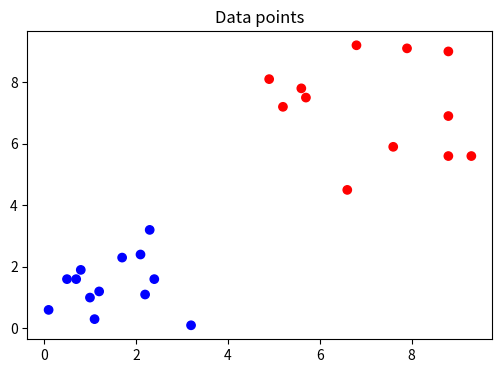
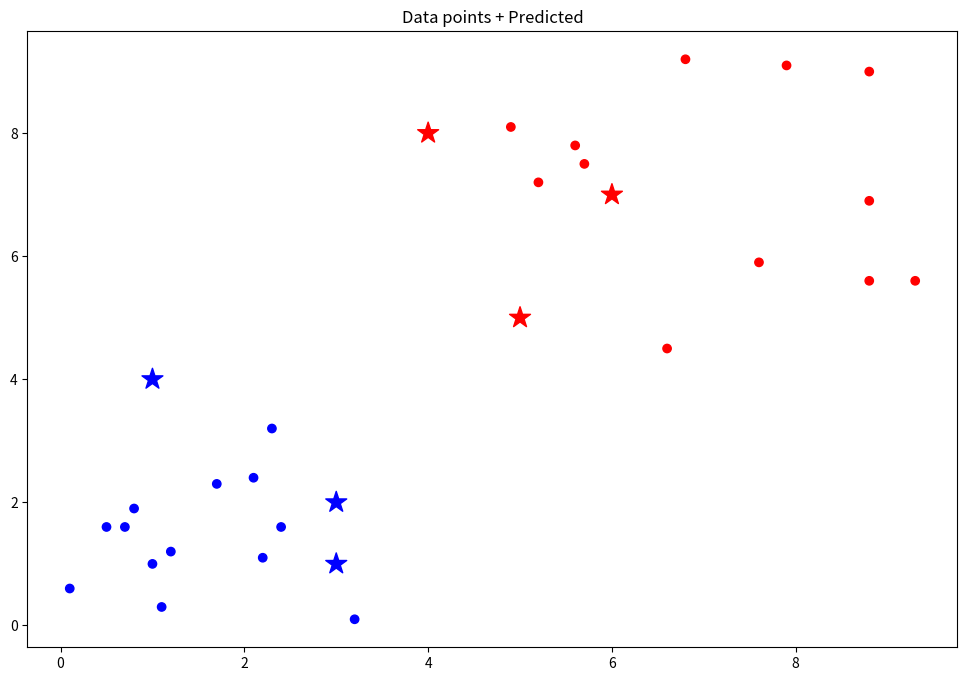
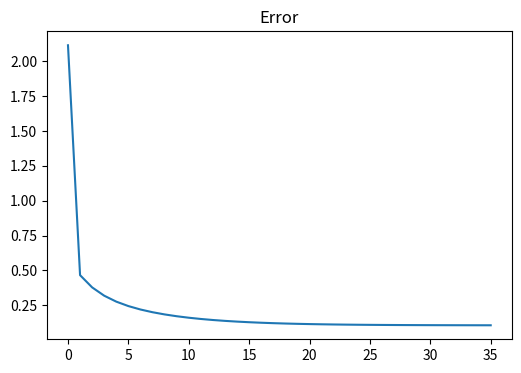

Write Python code to recreate these figures, in order.
import numpy as np
import matplotlib.pyplot as plt

# Dataset
x = np.array([[1.0, 1.0], [2.1, 2.4], [1.1, 0.3], [2.3, 3.2], [0.1, 0.6],
              [0.5, 1.6], [1.7, 2.3], [0.7, 1.6], [3.2, 0.1], [2.2, 1.1],
              [0.8, 1.9], [2.4, 1.6], [1.2, 1.2], [5.2, 7.2], [6.6, 4.5],
              [4.9, 8.1], [7.6, 5.9], [8.8, 9.0], [5.6, 7.8], [8.8, 5.6],
              [7.9, 9.1], [6.8, 9.2], [8.8, 6.9], [9.3, 5.6], [5.7, 7.5]
             ])

d = np.array([-1, -1, -1, -1, -1, -1, -1, -1, -1, -1, -1, -1, -1, 1, 1, 1, 1, 1, 1, 1, 1, 1, 1, 1, 1])

shuffle = np.random.permutation(len(x))
x = x[shuffle]
d = d[shuffle]

plt.figure(figsize=(6,4))
plt.title("Data points")
plt.scatter(x[:, 0], x[:, 1], c = d, cmap = 'bwr')
plt.show()

class Adaline:
    
    def __init__(self, lr, e):
        '''Construtor, define taxa de aprendizado e a taxa de erro aceita para convergir'''
        self.lr = lr
        self.e = e
        
    def activation(self, value):
        ''' 1 se value > 0, -1 senão'''
        return (1 if value >= 0 else -1)
        
    def predict(self, x):
        ''' Multiplicação matricial entre as entradas e os pesos somado ao bias proporcional'''
        return np.dot(x, self.weights.T) + self.bias * self.w_bias
    
    def evaluate(self, target, predicted):
        ''' Calcula a diferença entre o valor real e o valor predito'''
        return (target - predicted)
    
    def train(self, x, d):
        ''' Definir aleatoriamente os pesos, o bias e o peso do bias
            Enquanto a diferença entre m mse_anterior e o mse_atual for maior que 'e' continua o processo 
        '''
        self.weights = np.random.random(x.shape[1])
        self.bias = -1
        self.w_bias = np.random.random()
        
        epoch = 0
        self.total_mse = []
        last_mse = np.inf
        
        
        while True:
            mse = 0
            # Para cada amostra
            for xi, target in zip(x, d):
                
                predicted = self.predict(xi)  
                current_error = self.evaluate(target, predicted)
                mse += (current_error ** 2)
                self.weights += self.lr * current_error * xi
                self.w_bias += self.lr * current_error * self.bias
                
            mse = (mse/len(x))
            print(f"EPOCH: {epoch}\t- MSE: {mse}\t- MSE_ant - MSE: {abs(last_mse - mse)}")
            if abs(last_mse - mse) <= self.e:
                break
            
            self.total_mse.append(mse)
            last_mse = mse
            epoch +=1
            
    def test(self, x):
        ''' Dado uma lista de X, submete-os à rede'''
        results = []
        for xi in x:
            predict = self.predict(xi)
            predict = self.activation(predict)
            results.append(predict)
            
        return results

rede = Adaline(lr = 0.01, e = 1e-4)
rede.train(x = x, d = d)

x_teste = np.array([[1, 4], [3, 1], [3, 2], [5, 5], [6, 7], [4, 8]])

teste_resultado = rede.test(x_teste)
teste_resultado

plt.figure(figsize=(12,8))
plt.title("Data points + Predicted")
plt.scatter(x[:, 0], x[:, 1], c = d, cmap = 'bwr')
plt.scatter(x_teste[:, 0], x_teste[:, 1], c = teste_resultado, cmap = 'bwr', marker = "*", s=250)
plt.show()

plt.figure(figsize=(6,4))
plt.title("Error")
plt.plot(rede.total_mse)
plt.show()